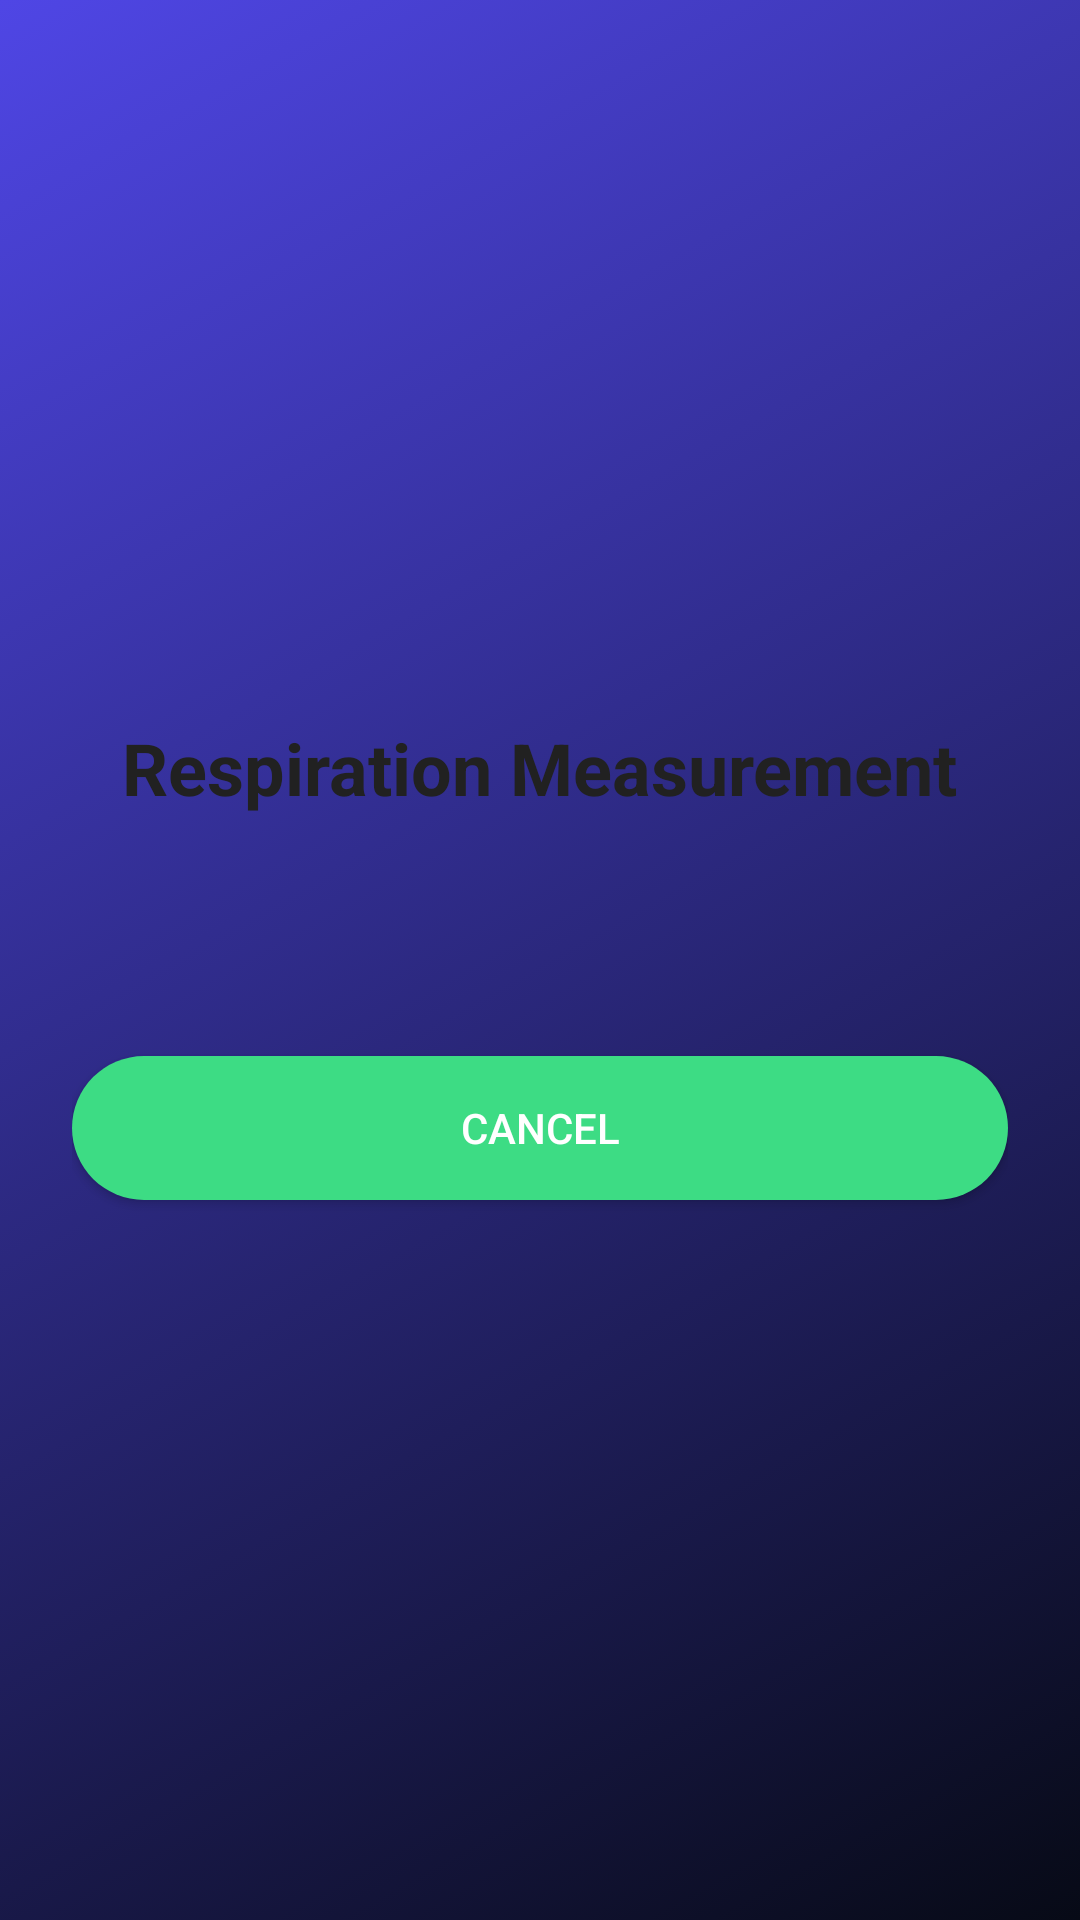

Layout XML and referenced resources for this Android screen:
<!-- AndroidManifest.xml: application theme AppTheme -->
<!-- res/layout/activity_respiration_process.xml -->
<?xml version="1.0" encoding="utf-8"?>
<LinearLayout
    xmlns:android="http://schemas.android.com/apk/res/android"
    android:layout_width="match_parent"
    android:layout_height="match_parent"
    android:orientation="vertical"
    android:background="@drawable/gradient_anim"
    android:padding="24dp"
    android:gravity="center">

    
    <TextView
        android:id="@+id/respirationTitle"
        android:layout_width="wrap_content"
        android:layout_height="wrap_content"
        android:text="Respiration Measurement"
        android:textSize="24sp"
        android:textStyle="bold"
        android:textColor="@color/textPrimary"
        android:layout_marginBottom="32dp"/>

    
    <ProgressBar
        android:id="@+id/respirationProgress"
        style="@android:style/Widget.ProgressBar.Horizontal"
        android:layout_width="match_parent"
        android:layout_height="24dp"
        android:progress="0"
        android:progressDrawable="@drawable/circular_progressbar"
        android:layout_marginBottom="24dp"/>

    
    <Button
        android:id="@+id/cancelRespiration"
        android:layout_width="match_parent"
        android:layout_height="wrap_content"
        android:text="Cancel"
        android:background="@drawable/rounded_button"
        android:textColor="@color/buttonTextColor"/>
</LinearLayout>
<!-- resources referenced by this layout -->
<resources>
  <color name="buttonTextColor">#FFFFFF</color>
  <color name="textPrimary">#212121</color>
  <!-- drawable circular_progressbar (drawable) -->
  <?xml version="1.0" encoding="utf-8"?>
  <shape xmlns:android="http://schemas.android.com/apk/res/android"
      android:innerRadiusRatio="5"
      android:shape="ring"
      android:thickness="10dp"
      android:useLevel="true">
      <solid android:color="#034a66"/>
  </shape>
  <!-- drawable gradient_anim (drawable) -->
  <animation-list xmlns:android="http://schemas.android.com/apk/res/android"
      android:oneshot="false">
  
      
      <item
          android:drawable="@drawable/gradient_4"
          android:duration="5000"/>
  
      
      <item
          android:drawable="@drawable/gradient_1"
          android:duration="7000"/>
  
      <item
          android:drawable="@drawable/gradient_2"
          android:duration="7000"/>
  
      <item
          android:drawable="@drawable/gradient_3"
          android:duration="7000"/>
  
  </animation-list>
  <!-- drawable rounded_button (drawable) -->
  <shape xmlns:android="http://schemas.android.com/apk/res/android" android:shape="rectangle">
      <solid android:color="@color/buttonColor"/>
      <corners android:radius="25dp"/>
      <padding android:left="20dp" android:right="20dp" android:top="10dp" android:bottom="10dp"/>
  </shape>
  <style name="AppTheme" parent="Theme.MaterialComponents.DayNight.NoActionBar">
          
          <item name="colorPrimary">@color/colorPrimary</item>
          <item name="colorPrimaryVariant">@color/colorPrimaryDark</item>
          <item name="colorSecondary">@color/colorAccent</item>
  
          
          <item name="android:statusBarColor">@color/statusBarColor</item>
          <item name="android:navigationBarColor">@color/navigationBarColor</item>
  
          
          <item name="android:windowBackground">@color/loginBackground</item>
  
          
          <item name="textInputStyle">@style/GlassTextInput</item>
      </style>
  <!-- drawable gradient_4 (drawable) -->
  <shape xmlns:android="http://schemas.android.com/apk/res/android">
      <gradient
          android:angle="135"
          android:startColor="#070A16"
          android:endColor="#4F46E5"/>
  </shape>
  <!-- drawable gradient_1 (drawable) -->
  <shape xmlns:android="http://schemas.android.com/apk/res/android">
      <gradient
          android:startColor="#0B1020"
          android:endColor="#1A1F3C"
          android:angle="270"/>
  </shape>
  <!-- drawable gradient_2 (drawable) -->
  <shape xmlns:android="http://schemas.android.com/apk/res/android">
      <gradient
          android:startColor="#1A1F3C"
          android:endColor="#3B2C5F"
          android:angle="270"/>
  </shape>
  <!-- drawable gradient_3 (drawable) -->
  <shape xmlns:android="http://schemas.android.com/apk/res/android">
      <gradient
          android:startColor="#3B2C5F"
          android:endColor="#0B1020"
          android:angle="270"/>
  </shape>
  <color name="buttonColor">#3DDC84</color>
  <color name="colorPrimary">#3DDC84</color>
  <color name="colorPrimaryDark">#2B7A57</color>
  <color name="colorAccent">#FF9800</color>
  <color name="statusBarColor">#2B7A57</color>
  <color name="navigationBarColor">#3DDC84</color>
  <color name="loginBackground">#0D1B2A</color>
  <style name="GlassTextInput" parent="Widget.MaterialComponents.TextInputLayout.OutlinedBox">
          <item name="boxBackgroundMode">outline</item>
          <item name="boxBackgroundColor">@android:color/transparent</item>
          <item name="boxStrokeColor">@android:color/transparent</item>
          <item name="boxCornerRadiusTopStart">14dp</item>
          <item name="boxCornerRadiusTopEnd">14dp</item>
          <item name="boxCornerRadiusBottomStart">14dp</item>
          <item name="boxCornerRadiusBottomEnd">14dp</item>
          <item name="hintTextColor">@android:color/white</item>
      </style>
</resources>
